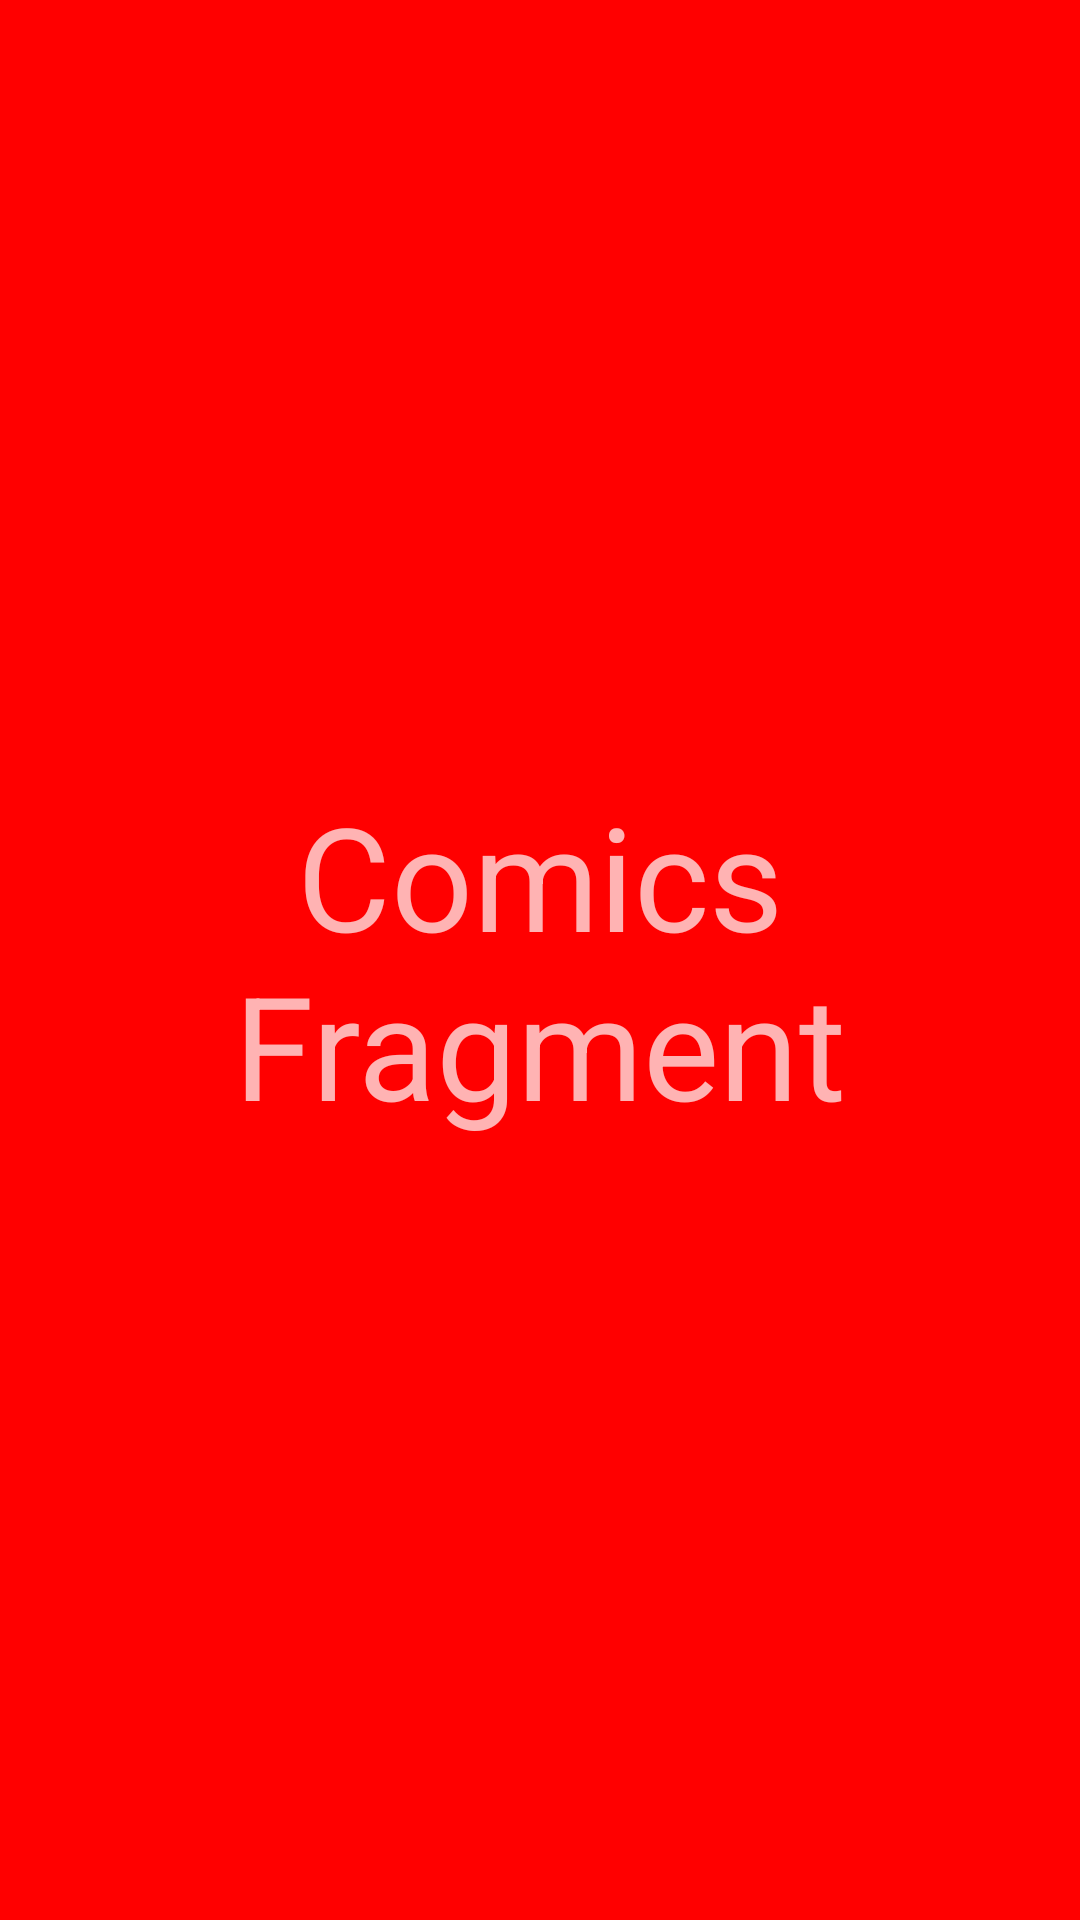

Here is an Android app screen rendered from its layout file. Give the layout XML and the strings, colors and styles it references.
<!-- AndroidManifest.xml: application theme AppTheme -->
<!-- res/layout/fragment_comics.xml -->
<?xml version="1.0" encoding="utf-8"?>
<layout xmlns:android="http://schemas.android.com/apk/res/android"
    xmlns:tools="http://schemas.android.com/tools">

    <androidx.constraintlayout.widget.ConstraintLayout xmlns:app="http://schemas.android.com/apk/res-auto"
        android:layout_width="match_parent"
        android:layout_height="match_parent"
        android:background="@color/colorPrimary"
        tools:context=".ui.view.fragments.ComicsFragment">

        <TextView
            android:layout_width="match_parent"
            android:layout_height="wrap_content"
            android:gravity="center"
            android:text="Comics Fragment"
            android:textSize="48sp"
            app:layout_constraintBottom_toBottomOf="parent"
            app:layout_constraintTop_toTopOf="parent" />

    </androidx.constraintlayout.widget.ConstraintLayout>

</layout>
<!-- resources referenced by this layout -->
<resources>
  <color name="colorPrimary">#FF0000</color>
  <style name="AppTheme" parent="Theme.MaterialComponents.NoActionBar">
          
          <item name="colorPrimary">@color/colorPrimary</item>
          <item name="colorPrimaryDark">@color/colorPrimaryDark</item>
          <item name="colorAccent">@color/colorAccent</item>
          <item name="android:windowTranslucentStatus">true</item>
          <item name="windowNoTitle">true</item>
      </style>
  <color name="colorPrimaryDark">#000000</color>
  <color name="colorAccent">#FFFFFF</color>
</resources>
